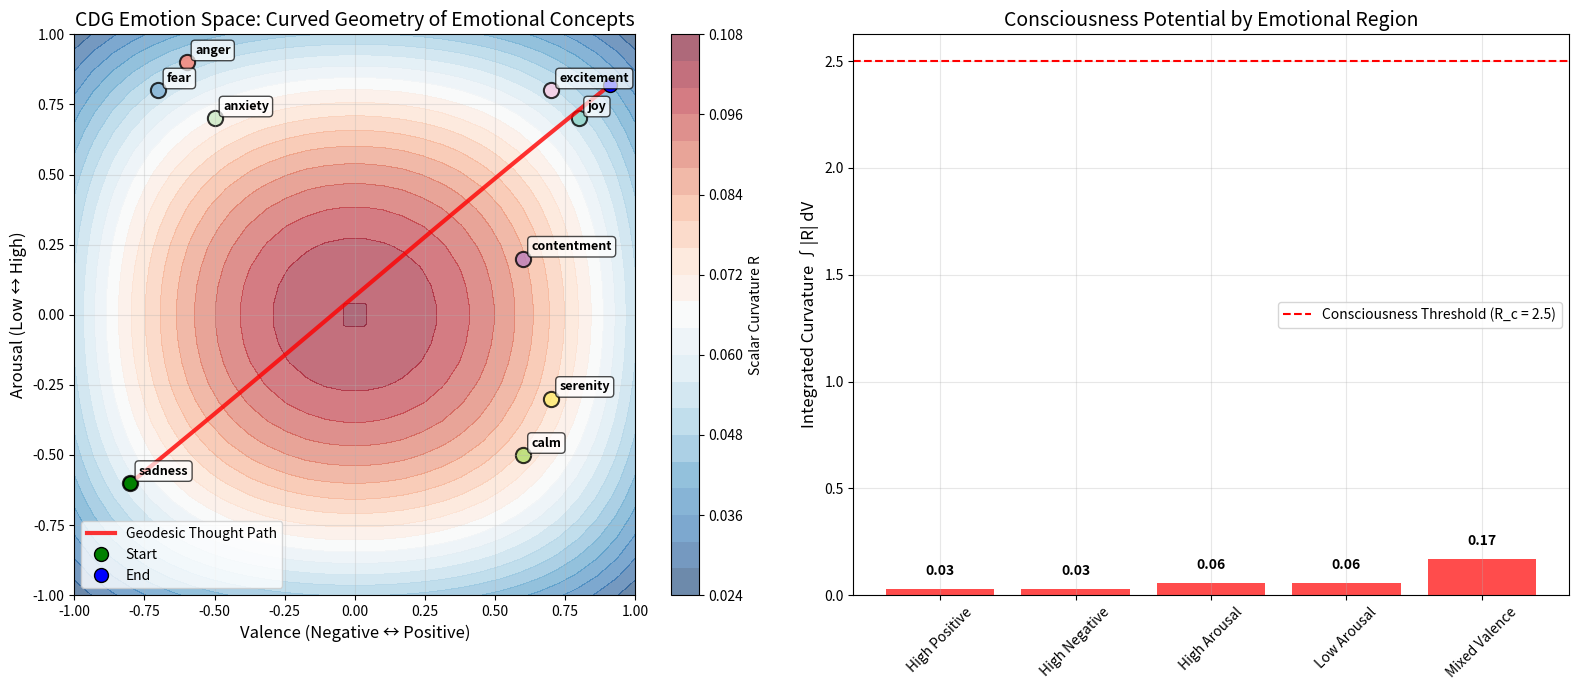

Source code (Python):
"""
CDG Minimal Simulation: 2D Emotion Space
Demonstrates core geometric principles of the Curved Dynamic Geometry framework

This simulation implements:
1. Meaning-space manifold with emotional curvature
2. Geodesic thought trajectories
3. Consciousness threshold detection
4. Concept relationships in curved space
"""

import numpy as np
import matplotlib.pyplot as plt
from scipy.integrate import odeint
from typing import Dict, List, Tuple, Optional

class MinimalCDG:
    """
    Minimal implementation of CDG framework in 2D emotion space.
    Demonstrates how geometric curvature shapes cognitive processes.
    """
    
    def __init__(self, consciousness_threshold: float = 2.5):
        """
        Initialize the CDG emotion space with fundamental concepts.
        
        Parameters:
        consciousness_threshold: Minimum integrated curvature for conscious experience
        """
        # 2D emotion space coordinates: valence (x) and arousal (y)
        self.concepts: Dict[str, List[float]] = {
            'joy': [0.8, 0.7],        # High valence, high arousal
            'sadness': [-0.8, -0.6],   # Low valence, low arousal  
            'anger': [-0.6, 0.9],      # Low valence, high arousal
            'fear': [-0.7, 0.8],       # Low valence, high arousal
            'calm': [0.6, -0.5],       # High valence, low arousal
            'excitement': [0.7, 0.8],  # High valence, high arousal
            'contentment': [0.6, 0.2], # High valence, medium arousal
            'anxiety': [-0.5, 0.7],    # Low valence, high arousal
            'serenity': [0.7, -0.3]    # High valence, low arousal
        }
        
        self.R_critical = consciousness_threshold
        self.trajectory_history = []
        
    def compute_metric_tensor(self, x: float, y: float) -> np.ndarray:
        """
        Compute Riemannian metric tensor at point (x,y).
        
        The metric defines conceptual distances and relationships:
        - g11: Valence curvature (stronger near emotional extremes)
        - g22: Arousal curvature 
        - g12: Valence-arousal coupling
        
        Parameters:
        x: Valence coordinate (-1 to 1)
        y: Arousal coordinate (-1 to 1)
        
        Returns:
        2x2 metric tensor [[g11, g12], [g12, g22]]
        """
        # Enhanced metric with emotional dynamics
        g11 = 1.0 + 0.8 * np.exp(-0.5 * x**2)  # Curvature peaks at valence extremes
        g22 = 1.0 + 0.6 * np.exp(-0.5 * y**2)  # Curvature peaks at arousal extremes
        g12 = 0.3 * x * y * np.exp(-0.3 * (x**2 + y**2))  # Coupling strongest near origin
        
        return np.array([[g11, g12], [g12, g22]])
    
    def compute_christoffel_symbols(self, x: float, y: float) -> np.ndarray:
        """
        Compute Christoffel symbols for parallel transport.
        
        Parameters:
        x, y: Coordinates in emotion space
        
        Returns:
        2x2x2 array of Christoffel symbols Γ^k_ij
        """
        g = self.compute_metric_tensor(x, y)
        g_inv = np.linalg.inv(g)
        
        # Numerical derivatives of metric components
        eps = 1e-6
        dx_g = (self.compute_metric_tensor(x + eps, y) - self.compute_metric_tensor(x - eps, y)) / (2 * eps)
        dy_g = (self.compute_metric_tensor(x, y + eps) - self.compute_metric_tensor(x, y - eps)) / (2 * eps)
        
        # Compute Christoffel symbols: Γ^k_ij = 0.5 * g^kl (∂_i g_jl + ∂_j g_il - ∂_l g_ij)
        gamma = np.zeros((2, 2, 2))
        for k in range(2):
            for i in range(2):
                for j in range(2):
                    total = 0.0
                    for l in range(2):
                        # ∂_i g_jl + ∂_j g_il - ∂_l g_ij
                        derivative_term = 0.0
                        if i == 0:  # ∂_x
                            derivative_term += dx_g[j, l]
                        else:  # ∂_y  
                            derivative_term += dy_g[j, l]
                            
                        if j == 0:  # ∂_x
                            derivative_term += dx_g[i, l]
                        else:  # ∂_y
                            derivative_term += dy_g[i, l]
                            
                        if l == 0:  # ∂_x
                            derivative_term -= dx_g[i, j]
                        else:  # ∂_y
                            derivative_term -= dy_g[i, j]
                        
                        total += g_inv[k, l] * derivative_term
                    
                    gamma[k, i, j] = 0.5 * total
        
        return gamma
    
    def compute_scalar_curvature(self, x: float, y: float) -> float:
        """
        Compute scalar curvature R at point (x,y) using Ricci curvature.
        
        Parameters:
        x, y: Coordinates in emotion space
        
        Returns:
        Scalar curvature R (positive = attractive, negative = repulsive)
        """
        try:
            g = self.compute_metric_tensor(x, y)
            g_inv = np.linalg.inv(g)
            gamma = self.compute_christoffel_symbols(x, y)
            
            # Compute Riemann curvature tensor components
            R_1212 = 0.0
            eps = 1e-6
            
            # Numerical computation of Riemann tensor
            for m in range(2):
                # ∂Γ^m_22/∂x - ∂Γ^m_21/∂y + Γ^m_1p Γ^p_22 - Γ^m_2p Γ^p_21
                dx_gamma_m22 = (self.compute_christoffel_symbols(x + eps, y)[m, 1, 1] - 
                              self.compute_christoffel_symbols(x - eps, y)[m, 1, 1]) / (2 * eps)
                dy_gamma_m21 = (self.compute_christoffel_symbols(x, y + eps)[m, 1, 0] - 
                              self.compute_christoffel_symbols(x, y - eps)[m, 1, 0]) / (2 * eps)
                
                christoffel_terms = 0.0
                for p in range(2):
                    christoffel_terms += (gamma[m, 0, p] * gamma[p, 1, 1] - 
                                        gamma[m, 1, p] * gamma[p, 1, 0])
                
                R_m212 = dx_gamma_m22 - dy_gamma_m21 + christoffel_terms
                R_1212 += g[0, m] * R_m212
            
            # Scalar curvature R = g^ij R_ij = g^ij R^k_ikj
            det_g = np.linalg.det(g)
            if abs(det_g) > 1e-10:
                R = R_1212 / det_g
            else:
                R = 0.0
                
            return R
            
        except (np.linalg.LinAlgError, ZeroDivisionError):
            return 0.0
    
    def geodesic_equation(self, state: List[float], t: float) -> List[float]:
        """
        Geodesic equation defining thought trajectories in curved space.
        
        Parameters:
        state: [x, y, vx, vy] - position and velocity
        t: Time parameter
        
        Returns:
        Derivatives [vx, vy, ax, ay]
        """
        x, y, vx, vy = state
        
        try:
            gamma = self.compute_christoffel_symbols(x, y)
            
            # Geodesic acceleration: a^k = -Γ^k_ij v^i v^j
            ax = -(gamma[0, 0, 0] * vx * vx + 
                   2 * gamma[0, 0, 1] * vx * vy + 
                   gamma[0, 1, 1] * vy * vy)
            
            ay = -(gamma[1, 0, 0] * vx * vx + 
                   2 * gamma[1, 0, 1] * vx * vy + 
                   gamma[1, 1, 1] * vy * vy)
            
            return [vx, vy, ax, ay]
            
        except (np.linalg.LinAlgError, ValueError):
            return [vx, vy, 0.0, 0.0]
    
    def simulate_thought_trajectory(self, start_concept: str, end_concept: str, 
                                  duration: float = 15.0, steps: int = 200) -> np.ndarray:
        """
        Simulate optimal thought path between concepts.
        
        Parameters:
        start_concept: Starting emotional concept
        end_concept: Target emotional concept  
        duration: Simulation time
        steps: Number of integration steps
        
        Returns:
        Array of [x, y] positions along geodesic
        """
        if start_concept not in self.concepts or end_concept not in self.concepts:
            available = list(self.concepts.keys())
            raise ValueError(f"Unknown concept. Available: {available}")
        
        start_pos = self.concepts[start_concept]
        end_pos = self.concepts[end_concept]
        
        # Initial velocity toward target (geodesic initial condition)
        direction = np.array(end_pos) - np.array(start_pos)
        distance = np.linalg.norm(direction)
        
        if distance > 0:
            # Normalize and scale by estimated geodesic length
            initial_velocity = direction / distance * 0.15
        else:
            initial_velocity = [0.1, 0.1]
        
        initial_state = start_pos + initial_velocity.tolist()
        time_points = np.linspace(0, duration, steps)
        
        try:
            trajectory = odeint(self.geodesic_equation, initial_state, time_points)
            self.trajectory_history.append({
                'start': start_concept,
                'end': end_concept,
                'path': trajectory[:, :2],
                'curvature': [self.compute_scalar_curvature(x, y) for x, y in trajectory[:, :2]]
            })
            return trajectory[:, :2]
            
        except Exception as e:
            print(f"Geodesic integration failed: {e}")
            # Fallback: straight line interpolation
            t_vals = np.linspace(0, 1, steps)
            trajectory = np.array([(1-t)*np.array(start_pos) + t*np.array(end_pos) for t in t_vals])
            return trajectory
    
    def assess_consciousness_region(self, bounds: Tuple[float, float, float, float], 
                                  resolution: int = 20) -> Tuple[float, bool]:
        """
        Assess consciousness potential in a region using integrated curvature.
        
        Parameters:
        bounds: (x_min, x_max, y_min, y_max) region boundaries
        resolution: Grid resolution for curvature sampling
        
        Returns:
        (integrated_curvature, is_conscious)
        """
        x_min, x_max, y_min, y_max = bounds
        x_vals = np.linspace(x_min, x_max, resolution)
        y_vals = np.linspace(y_min, y_max, resolution)
        
        total_curvature = 0.0
        valid_points = 0
        
        for x in x_vals:
            for y in y_vals:
                curvature = self.compute_scalar_curvature(x, y)
                if not np.isnan(curvature):
                    total_curvature += abs(curvature)
                    valid_points += 1
        
        if valid_points > 0:
            area = (x_max - x_min) * (y_max - y_min)
            integrated_curvature = total_curvature * area / valid_points
        else:
            integrated_curvature = 0.0
        
        is_conscious = integrated_curvature > self.R_critical
        return integrated_curvature, is_conscious
    
    def compute_geodesic_distance(self, concept1: str, concept2: str, 
                                samples: int = 50) -> float:
        """
        Estimate geodesic distance between concepts.
        
        Parameters:
        concept1, concept2: Concepts to measure distance between
        samples: Number of points along trajectory for distance calculation
        
        Returns:
        Estimated geodesic distance
        """
        trajectory = self.simulate_thought_trajectory(concept1, concept2, steps=samples)
        
        # Riemannian distance along geodesic
        distance = 0.0
        for i in range(len(trajectory) - 1):
            x1, y1 = trajectory[i]
            x2, y2 = trajectory[i + 1]
            
            # Midpoint metric
            x_mid, y_mid = (x1 + x2) / 2, (y1 + y2) / 2
            g = self.compute_metric_tensor(x_mid, y_mid)
            
            dx, dy = x2 - x1, y2 - y1
            ds2 = g[0, 0] * dx * dx + 2 * g[0, 1] * dx * dy + g[1, 1] * dy * dy
            distance += np.sqrt(max(0, ds2))
        
        return distance
    
    def analyze_conceptual_relationships(self) -> Dict[str, Dict[str, float]]:
        """
        Analyze geometric relationships between all concept pairs.
        
        Returns:
        Dictionary of geodesic distances between concepts
        """
        concepts = list(self.concepts.keys())
        relationships = {}
        
        for i, concept1 in enumerate(concepts):
            relationships[concept1] = {}
            for j, concept2 in enumerate(concepts):
                if i != j:
                    distance = self.compute_geodesic_distance(concept1, concept2)
                    relationships[concept1][concept2] = distance
        
        return relationships
    
    def visualize_emotion_space(self, trajectory: Optional[np.ndarray] = None, 
                              show_curvature: bool = True) -> plt.Figure:
        """
        Create comprehensive visualization of CDG emotion space.
        
        Parameters:
        trajectory: Optional thought trajectory to plot
        show_curvature: Whether to display curvature heatmap
        
        Returns:
        matplotlib Figure object
        """
        fig, (ax1, ax2) = plt.subplots(1, 2, figsize=(16, 7))
        
        # Plot 1: Emotion space with concepts and trajectories
        if show_curvature:
            # Create curvature heatmap
            x_vals = np.linspace(-1, 1, 30)
            y_vals = np.linspace(-1, 1, 30)
            curvature_grid = np.zeros((len(y_vals), len(x_vals)))
            
            for i, x in enumerate(x_vals):
                for j, y in enumerate(y_vals):
                    curvature_grid[j, i] = self.compute_scalar_curvature(x, y)
            
            im = ax1.contourf(x_vals, y_vals, curvature_grid, levels=20, alpha=0.6, cmap='RdBu_r')
            plt.colorbar(im, ax=ax1, label='Scalar Curvature R')
        
        # Plot concepts
        colors = plt.cm.Set3(np.linspace(0, 1, len(self.concepts)))
        for (concept, (x, y)), color in zip(self.concepts.items(), colors):
            ax1.scatter(x, y, s=120, color=color, edgecolors='black', linewidth=1.5, alpha=0.8)
            ax1.annotate(concept, (x + 0.03, y + 0.03), fontsize=9, fontweight='bold',
                        bbox=dict(boxstyle="round,pad=0.3", fc='white', alpha=0.7))
        
        # Plot trajectory if provided
        if trajectory is not None:
            ax1.plot(trajectory[:, 0], trajectory[:, 1], 'r-', linewidth=3, alpha=0.8, 
                    label='Geodesic Thought Path')
            ax1.plot(trajectory[0, 0], trajectory[0, 1], 'go', markersize=10, 
                    markeredgecolor='black', label='Start')
            ax1.plot(trajectory[-1, 0], trajectory[-1, 1], 'bo', markersize=10, 
                    markeredgecolor='black', label='End')
        
        ax1.set_xlabel('Valence (Negative ↔ Positive)', fontsize=12)
        ax1.set_ylabel('Arousal (Low ↔ High)', fontsize=12)
        ax1.set_title('CDG Emotion Space: Curved Geometry of Emotional Concepts', fontsize=14)
        ax1.grid(True, alpha=0.3)
        ax1.legend()
        ax1.axis([-1, 1, -1, 1])
        ax1.set_aspect('equal')
        
        # Plot 2: Consciousness assessment
        regions = {
            "High Positive": [0.3, 1.0, 0.3, 1.0],
            "High Negative": [-1.0, -0.3, -1.0, -0.3], 
            "High Arousal": [-1.0, 1.0, 0.5, 1.0],
            "Low Arousal": [-1.0, 1.0, -1.0, -0.5],
            "Mixed Valence": [-0.7, 0.7, -0.7, 0.7]
        }
        
        consciousness_data = []
        for name, bounds in regions.items():
            curv, conscious = self.assess_consciousness_region(bounds)
            consciousness_data.append((name, curv, conscious))
        
        # Bar plot of consciousness potential
        names = [data[0] for data in consciousness_data]
        curvatures = [data[1] for data in consciousness_data]
        colors = ['green' if data[2] else 'red' for data in consciousness_data]
        
        bars = ax2.bar(names, curvatures, color=colors, alpha=0.7)
        ax2.axhline(y=self.R_critical, color='red', linestyle='--', 
                   label=f'Consciousness Threshold (R_c = {self.R_critical})')
        
        ax2.set_ylabel('Integrated Curvature ∫|R| dV', fontsize=12)
        ax2.set_title('Consciousness Potential by Emotional Region', fontsize=14)
        ax2.tick_params(axis='x', rotation=45)
        ax2.legend()
        ax2.grid(True, alpha=0.3)
        
        # Add value labels on bars
        for bar, curv in zip(bars, curvatures):
            height = bar.get_height()
            ax2.text(bar.get_x() + bar.get_width()/2., height + 0.05,
                    f'{curv:.2f}', ha='center', va='bottom', fontweight='bold')
        
        plt.tight_layout()
        return fig


def run_comprehensive_demo():
    """Run comprehensive demonstration of CDG framework."""
    print("=" * 60)
    print("CURVED DYNAMIC GEOMETRY OF MEANING - MINIMAL SIMULATION")
    print("=" * 60)
    
    # Initialize CDG system
    cdg = MinimalCDG(consciousness_threshold=2.5)
    
    print("\n1. EMOTION SPACE CONCEPTS:")
    for concept, (x, y) in cdg.concepts.items():
        curvature = cdg.compute_scalar_curvature(x, y)
        conscious = curvature > cdg.R_critical
        status = "CONSCIOUS" if conscious else "sub-conscious"
        print(f"  {concept:12} : ({x:5.2f}, {y:5.2f}) | R = {curvature:6.3f} | {status}")
    
    # Simulate key thought trajectories
    print("\n2. THOUGHT TRAJECTORIES (Geodesic Paths):")
    transitions = [
        ('sadness', 'joy', "Depression to Happiness"),
        ('fear', 'calm', "Anxiety to Serenity"), 
        ('anger', 'contentment', "Anger to Contentment")
    ]
    
    for start, end, description in transitions:
        trajectory = cdg.simulate_thought_trajectory(start, end)
        distance = cdg.compute_geodesic_distance(start, end)
        print(f"  {start:10} → {end:12} : {description:25} | Distance = {distance:.3f}")
    
    # Consciousness analysis
    print("\n3. CONSCIOUSNESS ASSESSMENT:")
    regions = {
        "Positive Emotions": [0.3, 1.0, -1.0, 1.0],
        "Negative Emotions": [-1.0, -0.3, -1.0, 1.0],
        "High Arousal Zone": [-1.0, 1.0, 0.5, 1.0],
        "Core Emotional Space": [-0.8, 0.8, -0.8, 0.8]
    }
    
    for name, bounds in regions.items():
        curv, conscious = cdg.assess_consciousness_region(bounds, resolution=15)
        status = "✓ CONSCIOUS" if conscious else "✗ sub-conscious"
        print(f"  {name:20} : R_total = {curv:6.3f} | {status}")
    
    # Conceptual relationships
    print("\n4. CONCEPTUAL RELATIONSHIPS (Geodesic Distances):")
    relationships = cdg.analyze_conceptual_relationships()
    
    sample_concepts = ['joy', 'sadness', 'anger', 'calm']
    for concept in sample_concepts:
        closest = sorted(relationships[concept].items(), key=lambda x: x[1])[:3]
        print(f"  {concept:10} closest to: ", end="")
        for other, dist in closest:
            print(f"{other}({dist:.3f}) ", end="")
        print()
    
    print("\n5. CDG PREDICTIONS:")
    print("  • Thought paths curve due to emotional geometry")
    print("  • Consciousness emerges in high-curvature regions") 
    print("  • Conceptual distances reflect emotional similarity")
    print("  • Metric tensor encodes emotional relationships")
    
    # Generate visualization
    print("\n6. GENERATING VISUALIZATION...")
    trajectory = cdg.simulate_thought_trajectory('sadness', 'joy')
    fig = cdg.visualize_emotion_space(trajectory, show_curvature=True)
    
    # Save and display
    plt.savefig('cdg_emotion_space_demo.png', dpi=300, bbox_inches='tight', 
                facecolor='white', edgecolor='none')
    print("  Visualization saved as 'cdg_emotion_space_demo.png'")
    
    plt.show()
    
    print("\n" + "=" * 60)
    print("DEMONSTRATION COMPLETE")
    print("=" * 60)


if __name__ == "__main__":
    run_comprehensive_demo()
